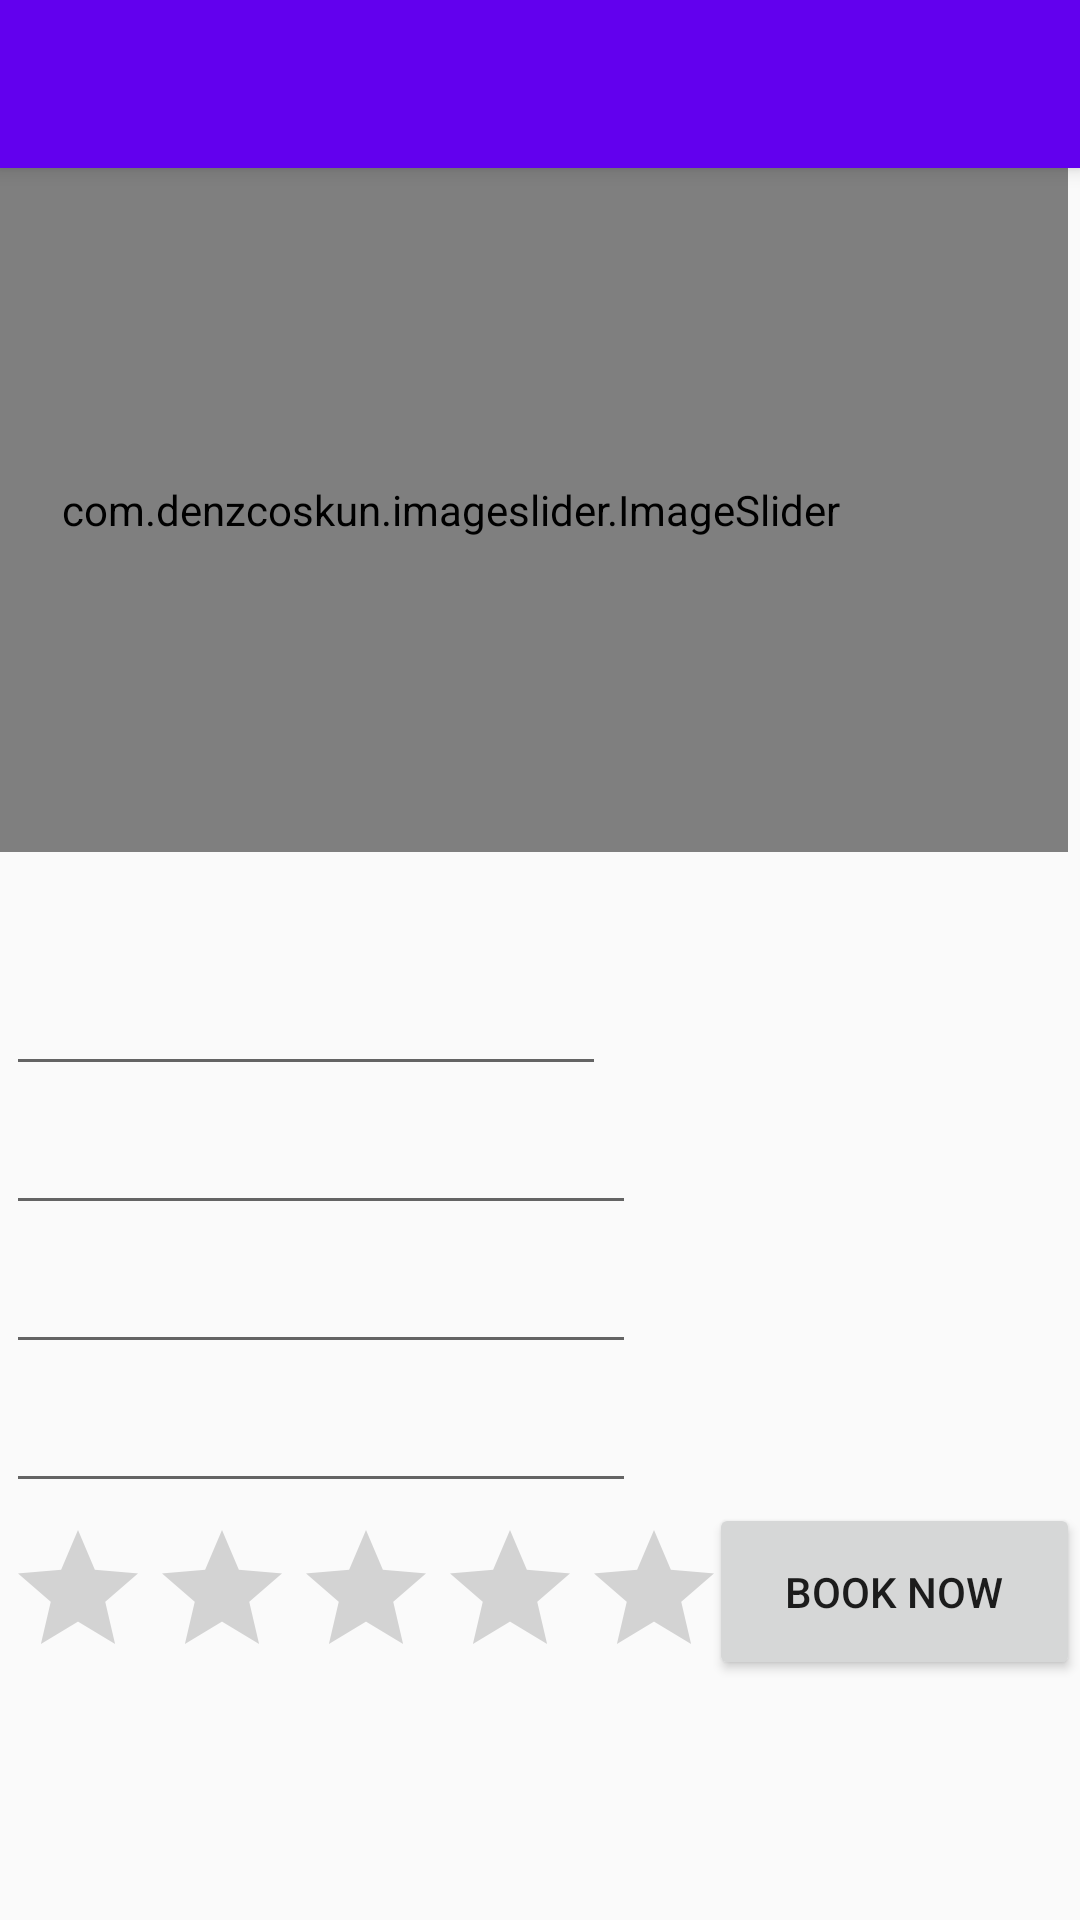

Layout XML and referenced resources for this Android screen:
<!-- AndroidManifest.xml: application theme AppTheme -->
<!-- res/layout/activity_sliding2.xml -->
<?xml version="1.0" encoding="utf-8"?>
<RelativeLayout xmlns:android="http://schemas.android.com/apk/res/android"
    xmlns:app="http://schemas.android.com/apk/res-auto"
    xmlns:tools="http://schemas.android.com/tools"
    android:layout_width="match_parent"
    android:layout_height="match_parent"
    tools:context=".Main.SlidingActivity2">

    <androidx.appcompat.widget.Toolbar
        android:layout_width="match_parent"
        android:layout_height="?attr/actionBarSize"
        android:background="@color/colorPrimary"
        android:id="@+id/toolbar1"
        android:theme="@style/ThemeOverlay.AppCompat.Dark.ActionBar"
        android:elevation="4dp"
        tools:ignore="MissingConstraints" />




    <com.denzcoskun.imageslider.ImageSlider

        android:id="@+id/image_slider2"
        android:layout_width="411dp"
        android:layout_height="228dp"
        android:layout_below="@id/toolbar1"
        android:layout_alignParentEnd="true"
        android:layout_alignParentRight="true"
        android:layout_marginStart="-60dp"
        android:layout_marginLeft="-60dp"
        android:layout_marginEnd="4dp"
        android:layout_marginRight="4dp"
        android:layout_marginBottom="23dp"
        app:auto_cycle="true"
        app:corner_radius="5"
        app:delay="0"
        app:error_image="@drawable/download"
        app:period="1000"
        app:placeholder="@drawable/download">


    </com.denzcoskun.imageslider.ImageSlider>

    <EditText
        android:id="@+id/editTextTextPersonName2"
        android:layout_width="200dp"
        android:layout_height="50dp"
        android:layout_below="@+id/image_slider2"
        android:layout_alignParentStart="true"
        android:layout_alignParentLeft="true"
        android:layout_marginStart="2dp"
        android:layout_marginLeft="0dp"
        android:layout_marginTop="5dp"
        android:ems="10"
        android:inputType="textPersonName"
        app:layout_constraintBottom_toBottomOf="parent"
        app:layout_constraintStart_toStartOf="@+id/image_slider2"
        app:layout_constraintTop_toBottomOf="@+id/image_slider2"
        app:layout_constraintVertical_bias="0.241" />

    <EditText
        android:id="@+id/editTextTextPersonName5"
        android:layout_width="wrap_content"
        android:layout_height="wrap_content"
        android:layout_below="@+id/editTextTextPersonName2"
        android:layout_alignParentStart="true"
        android:layout_alignParentLeft="true"
        android:layout_marginStart="2dp"
        android:layout_marginLeft="0dp"
        android:layout_marginTop="5dp"
        android:ems="10"
        android:inputType="textPersonName" />

    <EditText
        android:id="@+id/editTextTextPersonName7"
        android:layout_width="wrap_content"
        android:layout_height="wrap_content"
        android:layout_below="@+id/editTextTextPersonName6"
        android:layout_alignParentStart="true"
        android:layout_alignParentLeft="true"
        android:layout_marginStart="2dp"
        android:layout_marginLeft="0dp"
        android:layout_marginTop="5dp"
        android:ems="10"
        android:inputType="textPersonName" />

    <EditText
        android:id="@+id/editTextTextPersonName6"
        android:layout_width="wrap_content"
        android:layout_height="wrap_content"
        android:layout_below="@+id/editTextTextPersonName5"
        android:layout_alignParentStart="true"
        android:layout_alignParentLeft="true"
        android:layout_marginStart="2dp"
        android:layout_marginLeft="0dp"
        android:layout_marginTop="5dp"
        android:ems="10"
        android:inputType="textPersonName" />

    <RatingBar
        android:id="@+id/ratingBar2"
        android:layout_width="wrap_content"
        android:layout_height="wrap_content"
        android:layout_below="@+id/editTextTextPersonName7"
        android:layout_alignParentStart="true"
        android:layout_alignParentLeft="true"
        android:layout_marginStart="2dp"
        android:layout_marginLeft="0dp"
        android:layout_marginTop="5dp" />

    <Button
        android:id="@+id/button4"
        android:layout_width="137dp"
        android:layout_height="59dp"
        android:layout_alignParentBottom="true"
        android:layout_marginStart="-6dp"
        android:layout_marginLeft="-6dp"
        android:layout_marginBottom="80dp"
        android:layout_toEndOf="@+id/ratingBar2"
        android:layout_toRightOf="@+id/ratingBar2"
        android:text="Book Now" />

    <Button
        android:id="@+id/button8"
        android:layout_width="wrap_content"
        android:layout_height="57dp"
        android:layout_below="@+id/ratingBar2"
        android:layout_alignParentStart="true"
        android:layout_alignParentLeft="true"
        android:layout_alignParentBottom="true"
        android:layout_marginStart="35dp"
        android:layout_marginLeft="35dp"
        android:layout_marginTop="77dp"
        android:layout_marginEnd="50dp"
        android:layout_marginRight="50dp"
        android:layout_marginBottom="80dp"
        android:layout_toStartOf="@+id/button4"
        android:layout_toLeftOf="@+id/button4"
        android:text="Back" />


</RelativeLayout>
<!-- resources referenced by this layout -->
<resources>
  <color name="colorPrimary">#6200EE</color>
  <style name="AppTheme" parent="Theme.AppCompat.Light.NoActionBar">
          
          <item name="colorPrimary">@color/colorPrimary</item>
          <item name="colorPrimaryDark">@color/colorPrimaryDark</item>
          <item name="colorAccent">@color/colorAccent</item>
      </style>
  <color name="colorPrimaryDark">#3700B3</color>
  <color name="colorAccent">#03DAC5</color>
</resources>
